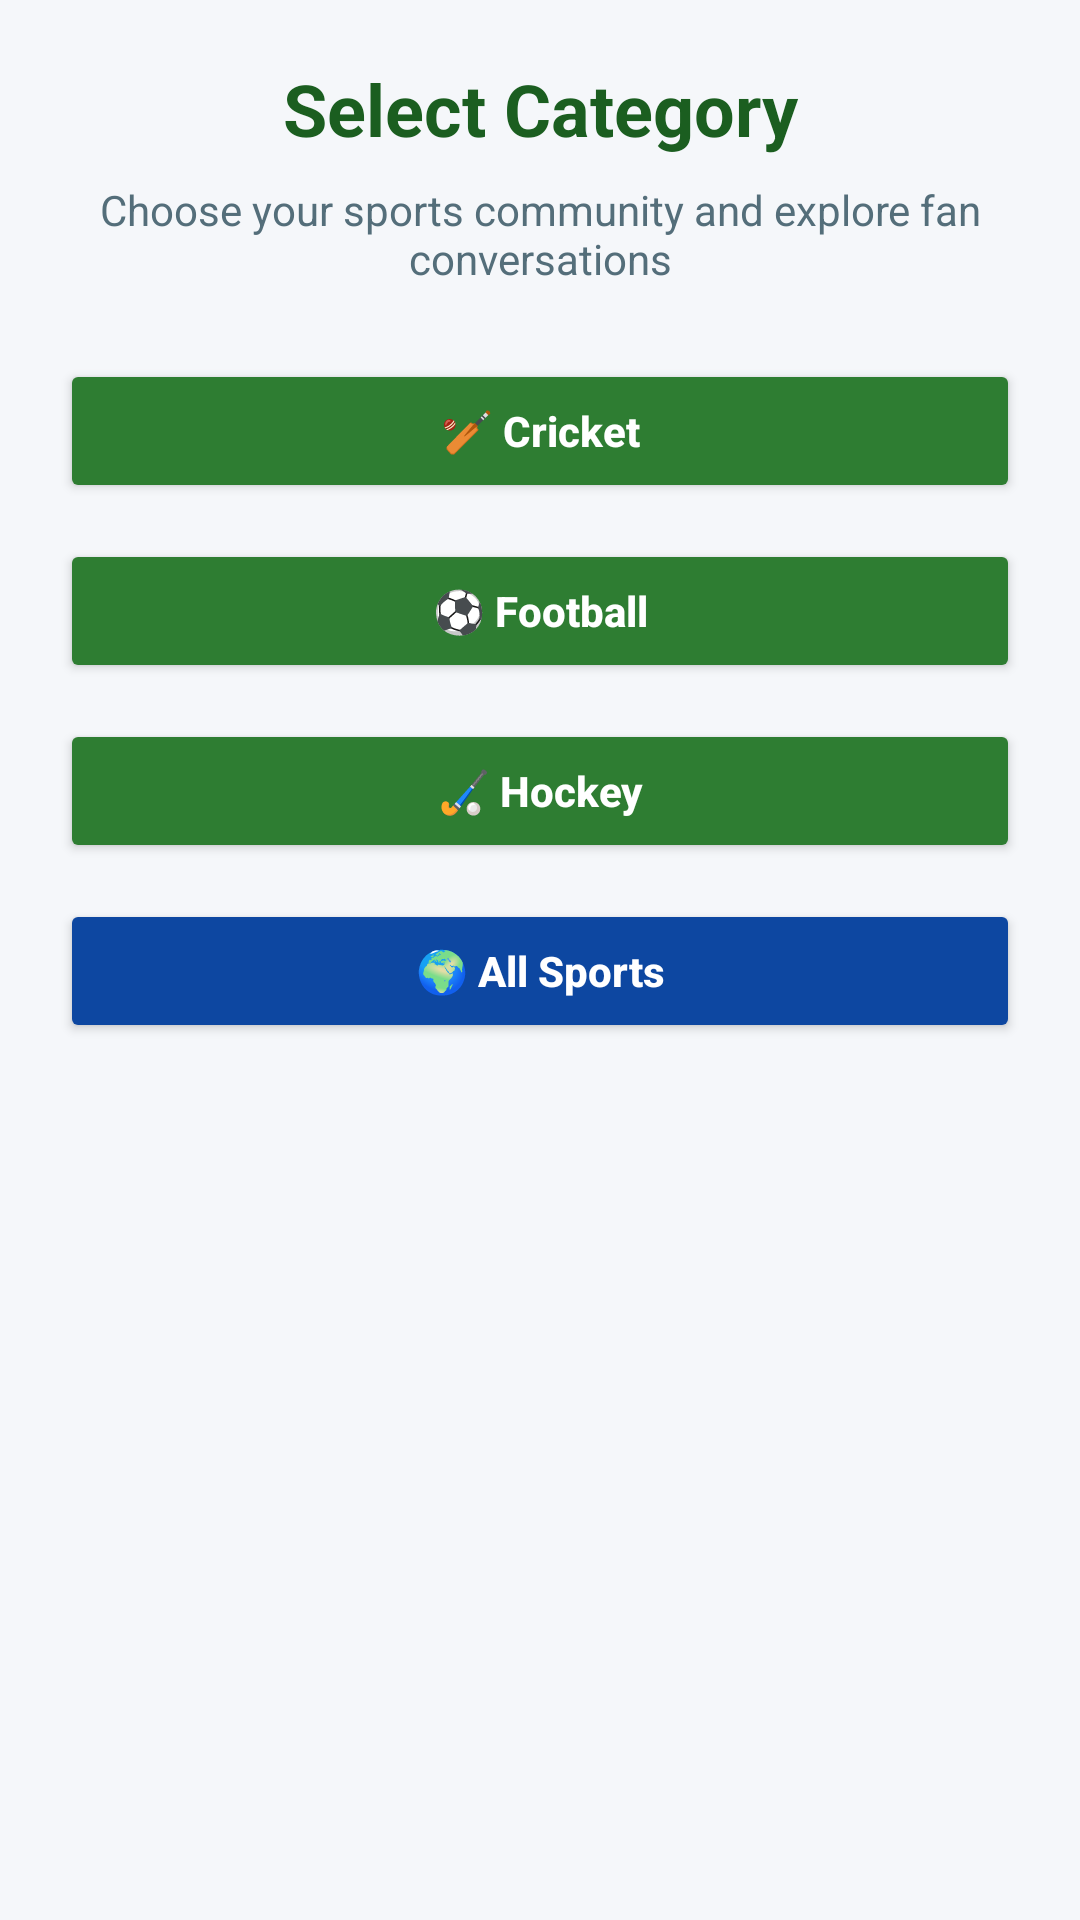

Reconstruct the res/layout file that produces this screen, plus the resources it refers to.
<!-- AndroidManifest.xml: application theme Theme.AppCompat.Light.DarkActionBar -->
<!-- res/layout/activity_category.xml -->
<?xml version="1.0" encoding="utf-8"?>
<LinearLayout
    xmlns:android="http://schemas.android.com/apk/res/android"
    android:layout_width="match_parent"
    android:layout_height="match_parent"
    android:orientation="vertical"
    android:padding="20dp"
    android:background="#F5F7FA">

    <TextView
        android:id="@+id/tvCategoryTitle"
        android:layout_width="match_parent"
        android:layout_height="wrap_content"
        android:text="Select Category"
        android:textSize="24sp"
        android:textStyle="bold"
        android:textColor="#1B5E20"
        android:gravity="center"
        android:layout_marginBottom="8dp" />

    <TextView
        android:id="@+id/tvCategorySubTitle"
        android:layout_width="match_parent"
        android:layout_height="wrap_content"
        android:text="Choose your sports community and explore fan conversations"
        android:textSize="14sp"
        android:textColor="#546E7A"
        android:gravity="center"
        android:layout_marginBottom="24dp" />

    <Button
        android:id="@+id/btnCricket"
        android:layout_width="match_parent"
        android:layout_height="wrap_content"
        android:text="🏏 Cricket"
        android:textAllCaps="false"
        android:textStyle="bold"
        android:textColor="#FFFFFF"
        android:backgroundTint="#2E7D32" />

    <Button
        android:id="@+id/btnFootball"
        android:layout_width="match_parent"
        android:layout_height="wrap_content"
        android:text="⚽ Football"
        android:textAllCaps="false"
        android:textStyle="bold"
        android:textColor="#FFFFFF"
        android:backgroundTint="#2E7D32"
        android:layout_marginTop="12dp" />

    <Button
        android:id="@+id/btnHockey"
        android:layout_width="match_parent"
        android:layout_height="wrap_content"
        android:text="🏑 Hockey"
        android:textAllCaps="false"
        android:textStyle="bold"
        android:textColor="#FFFFFF"
        android:backgroundTint="#2E7D32"
        android:layout_marginTop="12dp" />

    <Button
        android:id="@+id/btnAll"
        android:layout_width="match_parent"
        android:layout_height="wrap_content"
        android:text="🌍 All Sports"
        android:textAllCaps="false"
        android:textStyle="bold"
        android:textColor="#FFFFFF"
        android:backgroundTint="#0D47A1"
        android:layout_marginTop="12dp" />

</LinearLayout>
<!-- resources referenced by this layout -->
<resources>

</resources>
